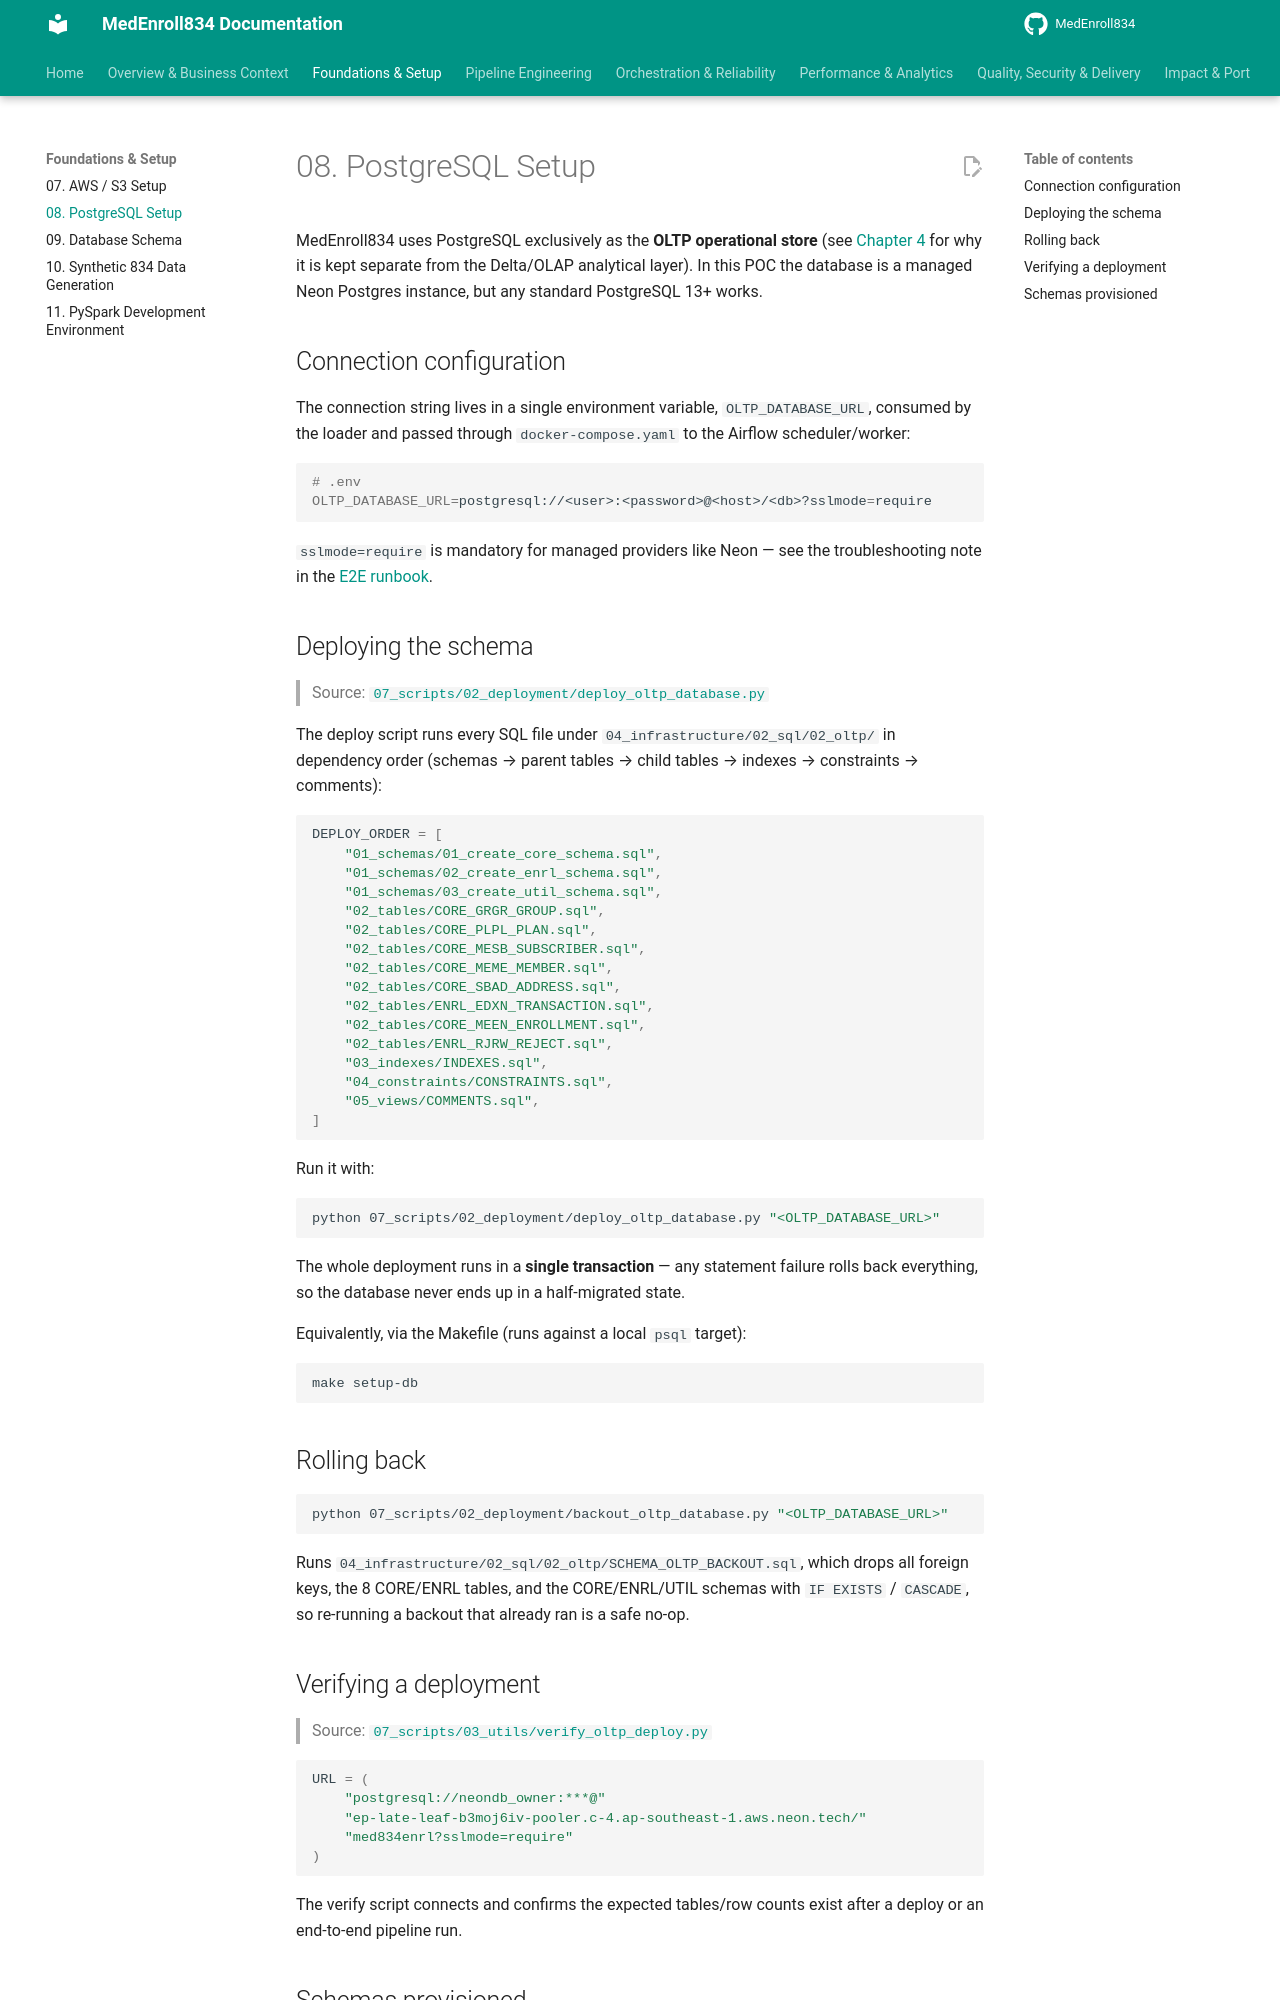

repository: sivabala21/MedEnroll834 · page: 08-postgresql-setup/index.html · generator: mkdocs

# 08. PostgreSQL Setup

MedEnroll834 uses PostgreSQL exclusively as the **OLTP operational store**
(see [Chapter 4](04-modern-architecture.md) for why it is kept separate
from the Delta/OLAP analytical layer). In this POC the database is a
managed Neon Postgres instance, but any standard PostgreSQL 13+ works.

## Connection configuration

The connection string lives in a single environment variable,
`OLTP_DATABASE_URL`, consumed by the loader and passed through
`docker-compose.yaml` to the Airflow scheduler/worker:

```bash
# .env
OLTP_DATABASE_URL=postgresql://<user>:<password>@<host>/<db>?sslmode=require
```

`sslmode=require` is mandatory for managed providers like Neon — see the
troubleshooting note in the [E2E runbook](33-end-to-end-execution.md).

## Deploying the schema

> Source: [`07_scripts/02_deployment/deploy_oltp_database.py`](https://github.com/yourusername/medenroll834/blob/main/07_scripts/02_deployment/deploy_oltp_database.py)

The deploy script runs every SQL file under
`04_infrastructure/02_sql/02_oltp/` in dependency order (schemas → parent
tables → child tables → indexes → constraints → comments):

```python
DEPLOY_ORDER = [
    "01_schemas/01_create_core_schema.sql",
    "01_schemas/02_create_enrl_schema.sql",
    "01_schemas/03_create_util_schema.sql",
    "02_tables/CORE_GRGR_GROUP.sql",
    "02_tables/CORE_PLPL_PLAN.sql",
    "02_tables/CORE_MESB_SUBSCRIBER.sql",
    "02_tables/CORE_MEME_MEMBER.sql",
    "02_tables/CORE_SBAD_ADDRESS.sql",
    "02_tables/ENRL_EDXN_TRANSACTION.sql",
    "02_tables/CORE_MEEN_ENROLLMENT.sql",
    "02_tables/ENRL_RJRW_REJECT.sql",
    "03_indexes/INDEXES.sql",
    "04_constraints/CONSTRAINTS.sql",
    "05_views/COMMENTS.sql",
]
```

Run it with:

```bash
python 07_scripts/02_deployment/deploy_oltp_database.py "<OLTP_DATABASE_URL>"
```

The whole deployment runs in a **single transaction** — any statement
failure rolls back everything, so the database never ends up in a
half-migrated state.

Equivalently, via the Makefile (runs against a local `psql` target):

```bash
make setup-db
```

## Rolling back

```bash
python 07_scripts/02_deployment/backout_oltp_database.py "<OLTP_DATABASE_URL>"
```

Runs `04_infrastructure/02_sql/02_oltp/SCHEMA_OLTP_BACKOUT.sql`, which drops
all foreign keys, the 8 CORE/ENRL tables, and the CORE/ENRL/UTIL schemas
with `IF EXISTS` / `CASCADE`, so re-running a backout that already ran is a
safe no-op.
